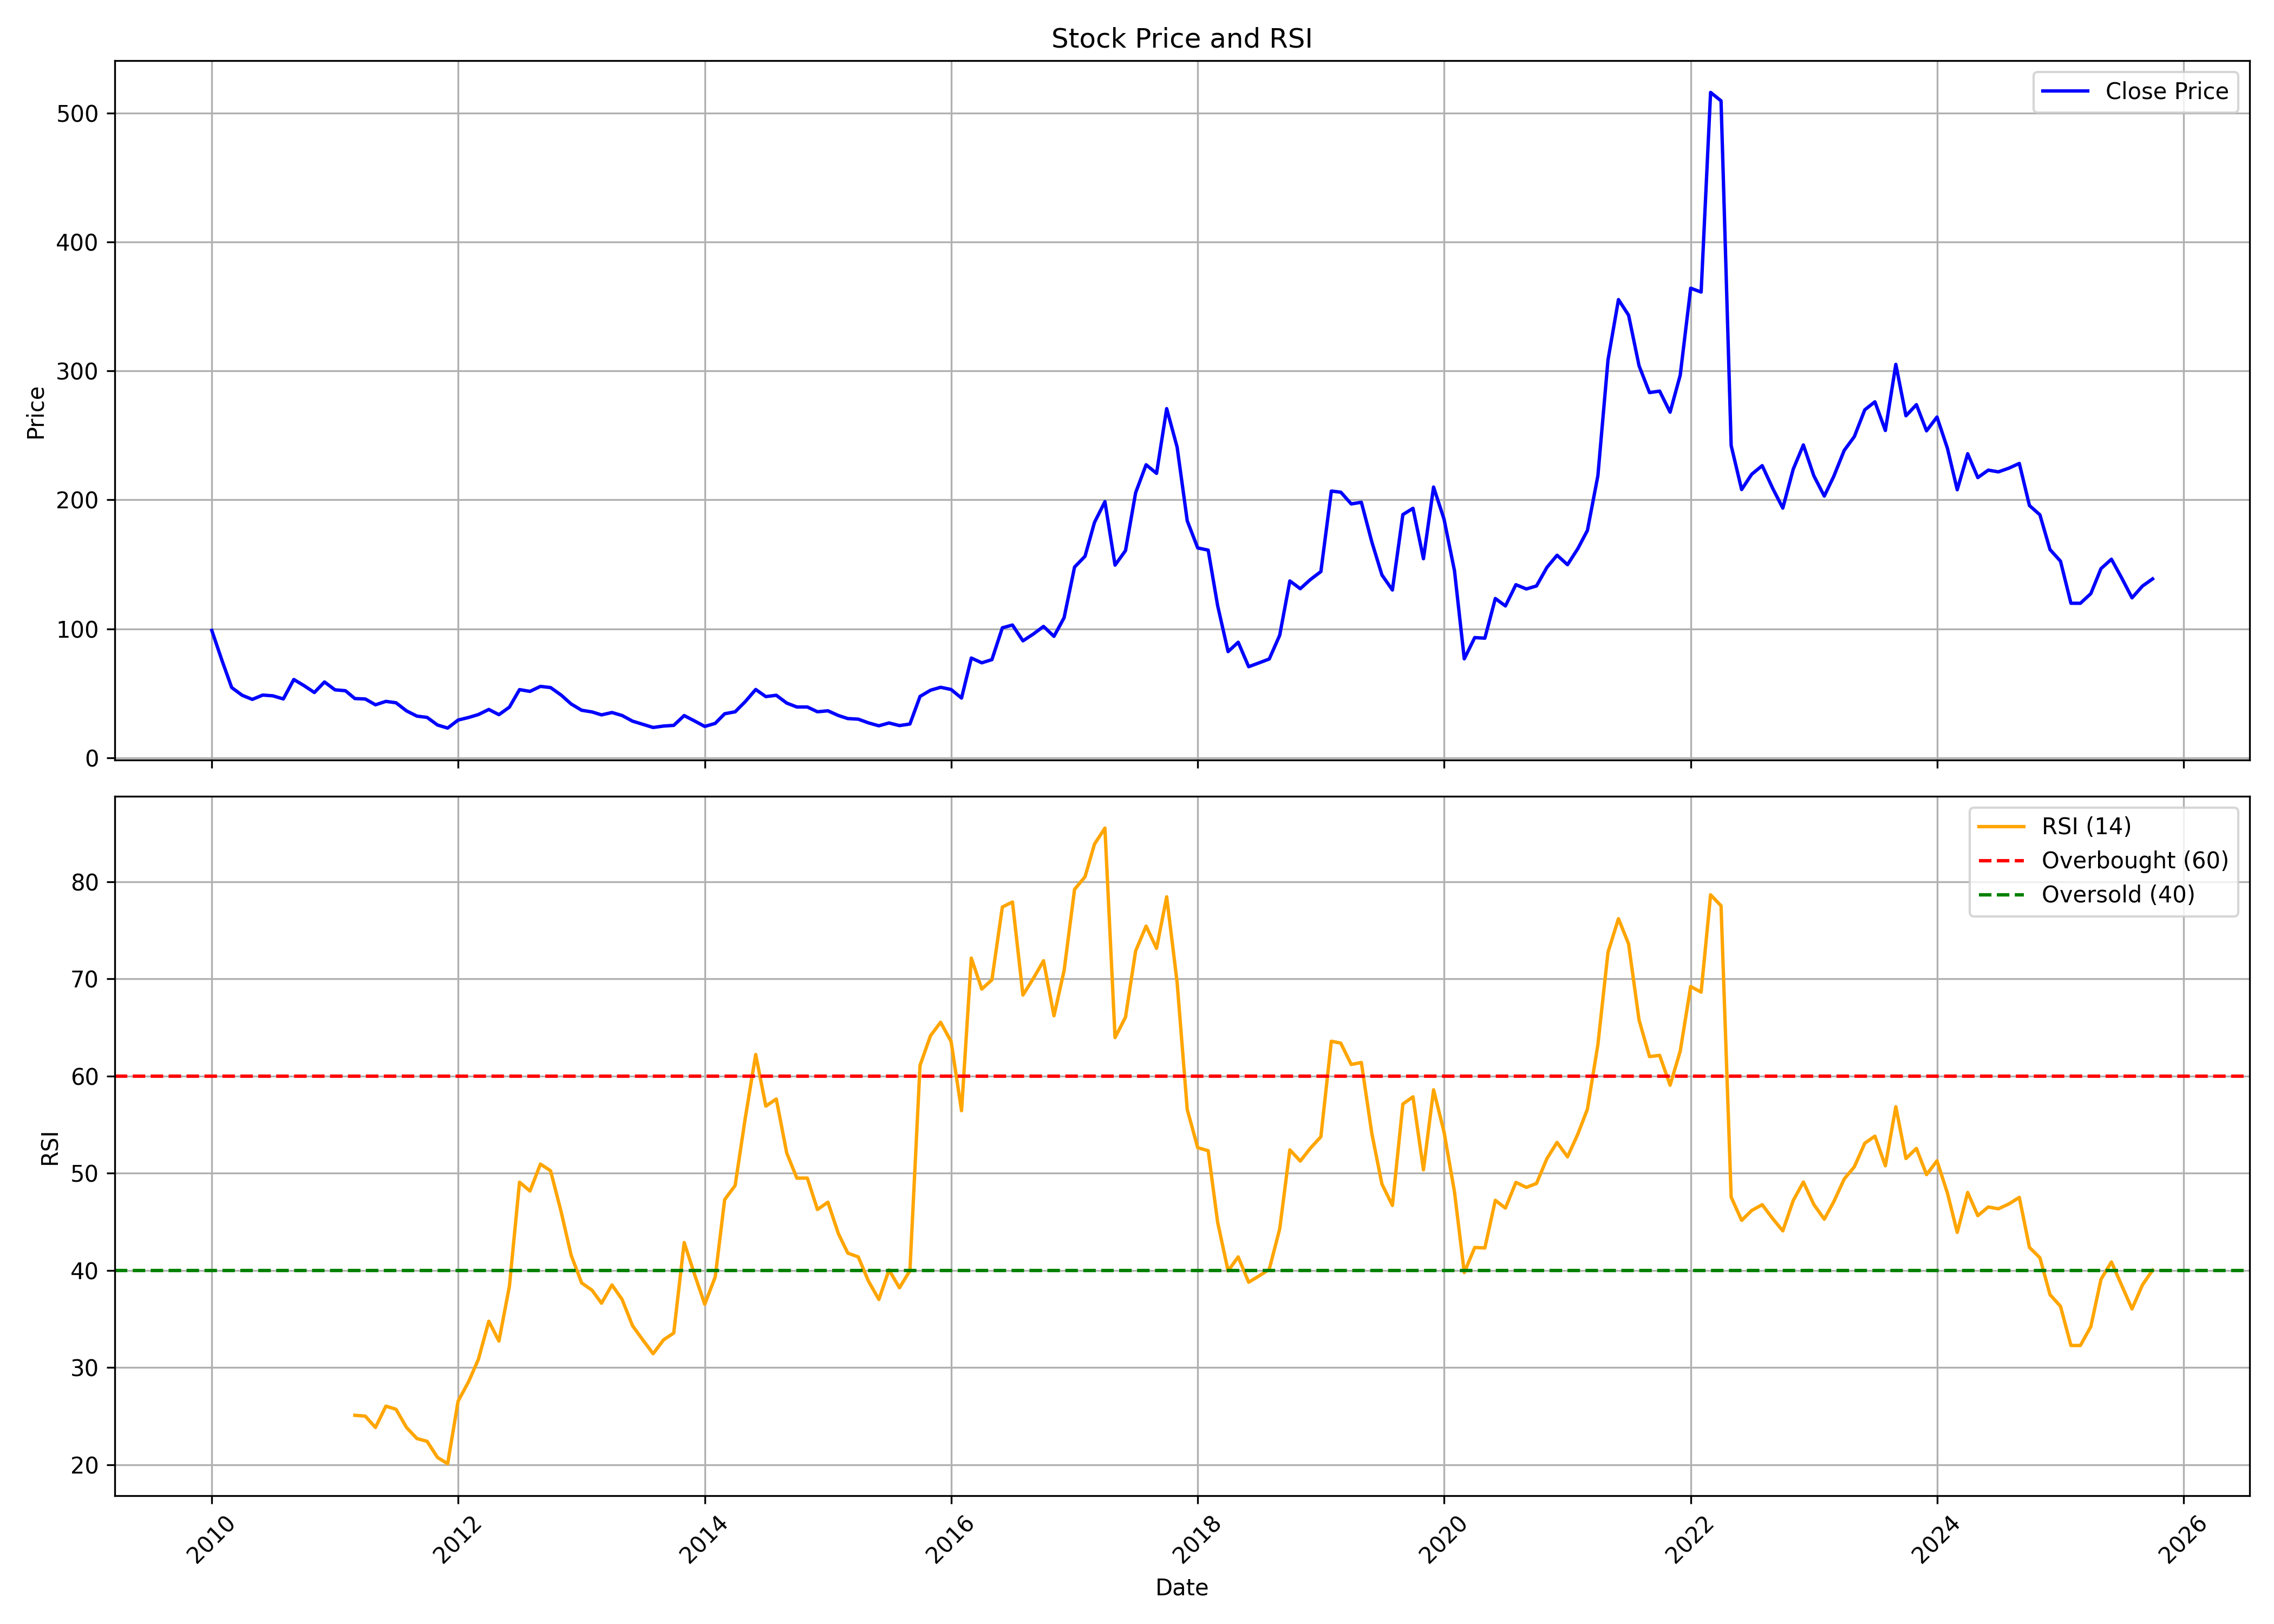

The file beside this chart, header and first rows:
, date, symbol, open, high, low, close, volume, rsi
0, 2010-01-01, DHAMPURSUG, 102.9, 120.5, 92.84, 98.7, 13625354, 
1, 2010-02-01, DHAMPURSUG, 97.41, 109.1, 73.51, 74.81, 8926450, 
2, 2010-03-01, DHAMPURSUG, 75.63, 80.01, 52.32, 54.39, 23048006, 
3, 2010-04-01, DHAMPURSUG, 54.62, 59.24, 44.66, 48.43, 10419784, 
4, 2010-05-01, DHAMPURSUG, 48.28, 49.01, 38.55, 45.24, 8573613, 
5, 2010-06-01, DHAMPURSUG, 44.62, 51.24, 44.62, 48.59, 10322250, 
6, 2010-07-01, DHAMPURSUG, 47.82, 51.7, 46.43, 48.01, 7622468, 
7, 2010-08-01, DHAMPURSUG, 48.24, 54.62, 43.08, 45.58, 6410075, 
8, 2010-09-01, DHAMPURSUG, 46.47, 62.63, 46.01, 60.66, 19245492, 
9, 2010-10-01, DHAMPURSUG, 60.39, 62.63, 54.47, 55.97, 7898940, 
10, 2010-11-01, DHAMPURSUG, 56.55, 65.66, 46.16, 50.59, 10081746, 
11, 2010-12-01, DHAMPURSUG, 51.47, 61.9, 39.31, 58.74, 7615584, 
12, 2011-01-01, DHAMPURSUG, 60.78, 64.28, 50.59, 52.66, 6865387, 
13, 2011-02-01, DHAMPURSUG, 53.59, 58.39, 49.51, 51.97, 3028824, 
14, 2011-03-01, DHAMPURSUG, 52.89, 55.39, 45.39, 45.89, 3173485, 25.08
15, 2011-04-01, DHAMPURSUG, 45.78, 50.16, 45.39, 45.55, 3237414, 25
16, 2011-05-01, DHAMPURSUG, 46.32, 46.32, 38.47, 41.05, 1927409, 23.83
17, 2011-06-01, DHAMPURSUG, 41.24, 46.62, 39.97, 43.7, 3221926, 26.02
18, 2011-07-01, DHAMPURSUG, 43.85, 49.24, 42.47, 42.62, 2427835, 25.7
19, 2011-08-01, DHAMPURSUG, 44.17, 44.6, 34.53, 36.33, 1760879, 23.83
20, 2011-09-01, DHAMPURSUG, 36.33, 38.02, 30.31, 32.26, 1595672, 22.69
21, 2011-10-01, DHAMPURSUG, 32.11, 35.08, 29.76, 31.28, 1823595, 22.41
22, 2011-11-01, DHAMPURSUG, 31.24, 31.64, 24.28, 25.37, 1530347, 20.74
23, 2011-12-01, DHAMPURSUG, 25.92, 26.08, 21.14, 22.98, 1960465, 20.09
24, 2012-01-01, DHAMPURSUG, 22.98, 30.42, 20.79, 29.21, 5576682, 26.54
25, 2012-02-01, DHAMPURSUG, 29.6, 32.89, 28.23, 31.21, 3686178, 28.54
26, 2012-03-01, DHAMPURSUG, 32.15, 39.78, 30.54, 33.48, 6190793, 30.83
27, 2012-04-01, DHAMPURSUG, 33.36, 39.27, 32.42, 37.43, 1547949, 34.77
28, 2012-05-01, DHAMPURSUG, 37.35, 39.15, 32.26, 33.4, 1018233, 32.72
29, 2012-06-01, DHAMPURSUG, 33.28, 40.72, 32.22, 39.23, 1144986, 38.37
30, 2012-07-01, DHAMPURSUG, 39.47, 55.21, 38.76, 52.82, 5450226, 49.08
31, 2012-08-01, DHAMPURSUG, 53.09, 57.24, 43.81, 51.45, 3600344, 48.17
32, 2012-09-01, DHAMPURSUG, 52.66, 60.15, 51.54, 55.33, 2276372, 50.94
33, 2012-10-01, DHAMPURSUG, 55.05, 60.11, 51.26, 54.41, 2362608, 50.26
34, 2012-11-01, DHAMPURSUG, 54.25, 55.05, 45.91, 48.67, 956421, 46.08
35, 2012-12-01, DHAMPURSUG, 48.83, 53.21, 41.17, 41.69, 1011277, 41.56
36, 2013-01-01, DHAMPURSUG, 41.84, 43.48, 35.58, 36.82, 1141873, 38.71
37, 2013-02-01, DHAMPURSUG, 37.1, 39.65, 32.79, 35.5, 2728610, 37.96
38, 2013-03-01, DHAMPURSUG, 35.3, 41.88, 31.95, 33.23, 2348729, 36.62
39, 2013-04-01, DHAMPURSUG, 33.23, 41.41, 33.23, 35.06, 2666875, 38.5
40, 2013-05-01, DHAMPURSUG, 35.06, 36.66, 32.47, 32.75, 965808, 37.01
41, 2013-06-01, DHAMPURSUG, 33.43, 33.51, 27.52, 28.36, 422945, 34.3
42, 2013-07-01, DHAMPURSUG, 27.92, 34.94, 25.21, 25.93, 1262088, 32.86
43, 2013-08-01, DHAMPURSUG, 25.29, 27.88, 22.34, 23.46, 624830, 31.42
44, 2013-09-01, DHAMPURSUG, 24.17, 27.84, 23.54, 24.57, 1623753, 32.85
45, 2013-10-01, DHAMPURSUG, 25.17, 28.66, 24.97, 25.09, 2387660, 33.55
46, 2013-11-01, DHAMPURSUG, 24.97, 36.27, 23.18, 32.69, 6313105, 42.87
47, 2013-12-01, DHAMPURSUG, 33.23, 34.15, 25.8, 28.62, 1357804, 39.66
48, 2014-01-01, DHAMPURSUG, 28.25, 29.62, 24.09, 24.26, 440987, 36.51
49, 2014-02-01, DHAMPURSUG, 25.09, 27.58, 23.26, 26.63, 745690, 39.33
50, 2014-03-01, DHAMPURSUG, 25.8, 34.56, 25.42, 34.11, 1980719, 47.29
51, 2014-04-01, DHAMPURSUG, 35.1, 41.96, 34.48, 35.6, 2853240, 48.74
52, 2014-05-01, DHAMPURSUG, 35.6, 50.68, 33.65, 43.49, 5471645, 55.66
53, 2014-06-01, DHAMPURSUG, 43.29, 56.5, 43.29, 52.92, 11512254, 62.23
54, 2014-07-01, DHAMPURSUG, 53.17, 56.04, 45.7, 47.4, 2803837, 56.91
55, 2014-08-01, DHAMPURSUG, 47.36, 50.06, 41.75, 48.44, 2719584, 57.64
56, 2014-09-01, DHAMPURSUG, 48.6, 50.14, 36.64, 42.37, 1702286, 52.07
57, 2014-10-01, DHAMPURSUG, 43.54, 43.62, 36.81, 39.34, 1467546, 49.5
58, 2014-11-01, DHAMPURSUG, 39.46, 43.62, 34.89, 39.34, 3717004, 49.5
59, 2014-12-01, DHAMPURSUG, 39.26, 40.63, 34.6, 35.64, 2224936, 46.26
... 130 more rows
